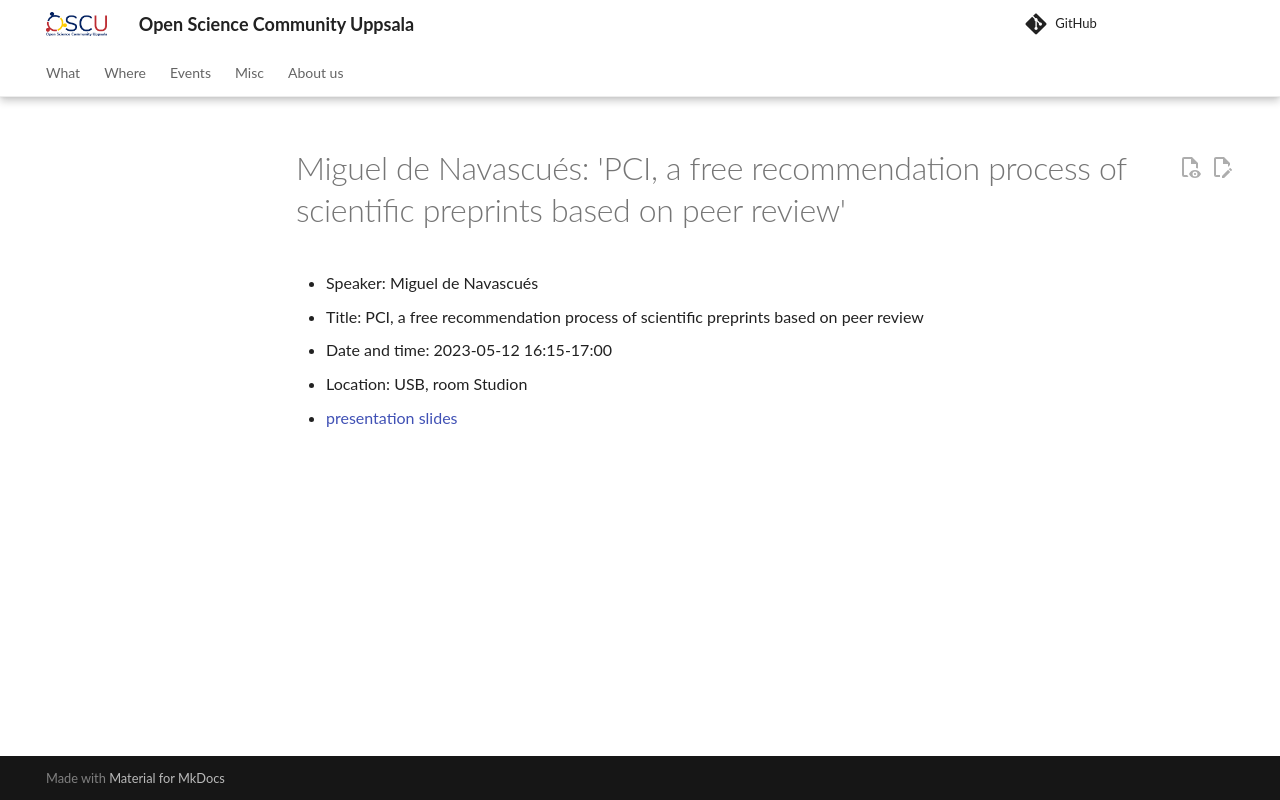

repository: open-science-community-uppsala/open_science_community_uppsala · page: events/20230512_miguel_de_navascues/index.html · generator: mkdocs

# Miguel de Navascués: 'PCI, a free recommendation process of scientific preprints based on peer review'

- Speaker: Miguel de Navascués
- Title: PCI, a free recommendation process of scientific preprints based on peer review
- Date and time: 2023-05-12 16:15-17:00
- Location: USB, room Studion
- [presentation slides](20230512_miguel_de_navascues.pdf)
